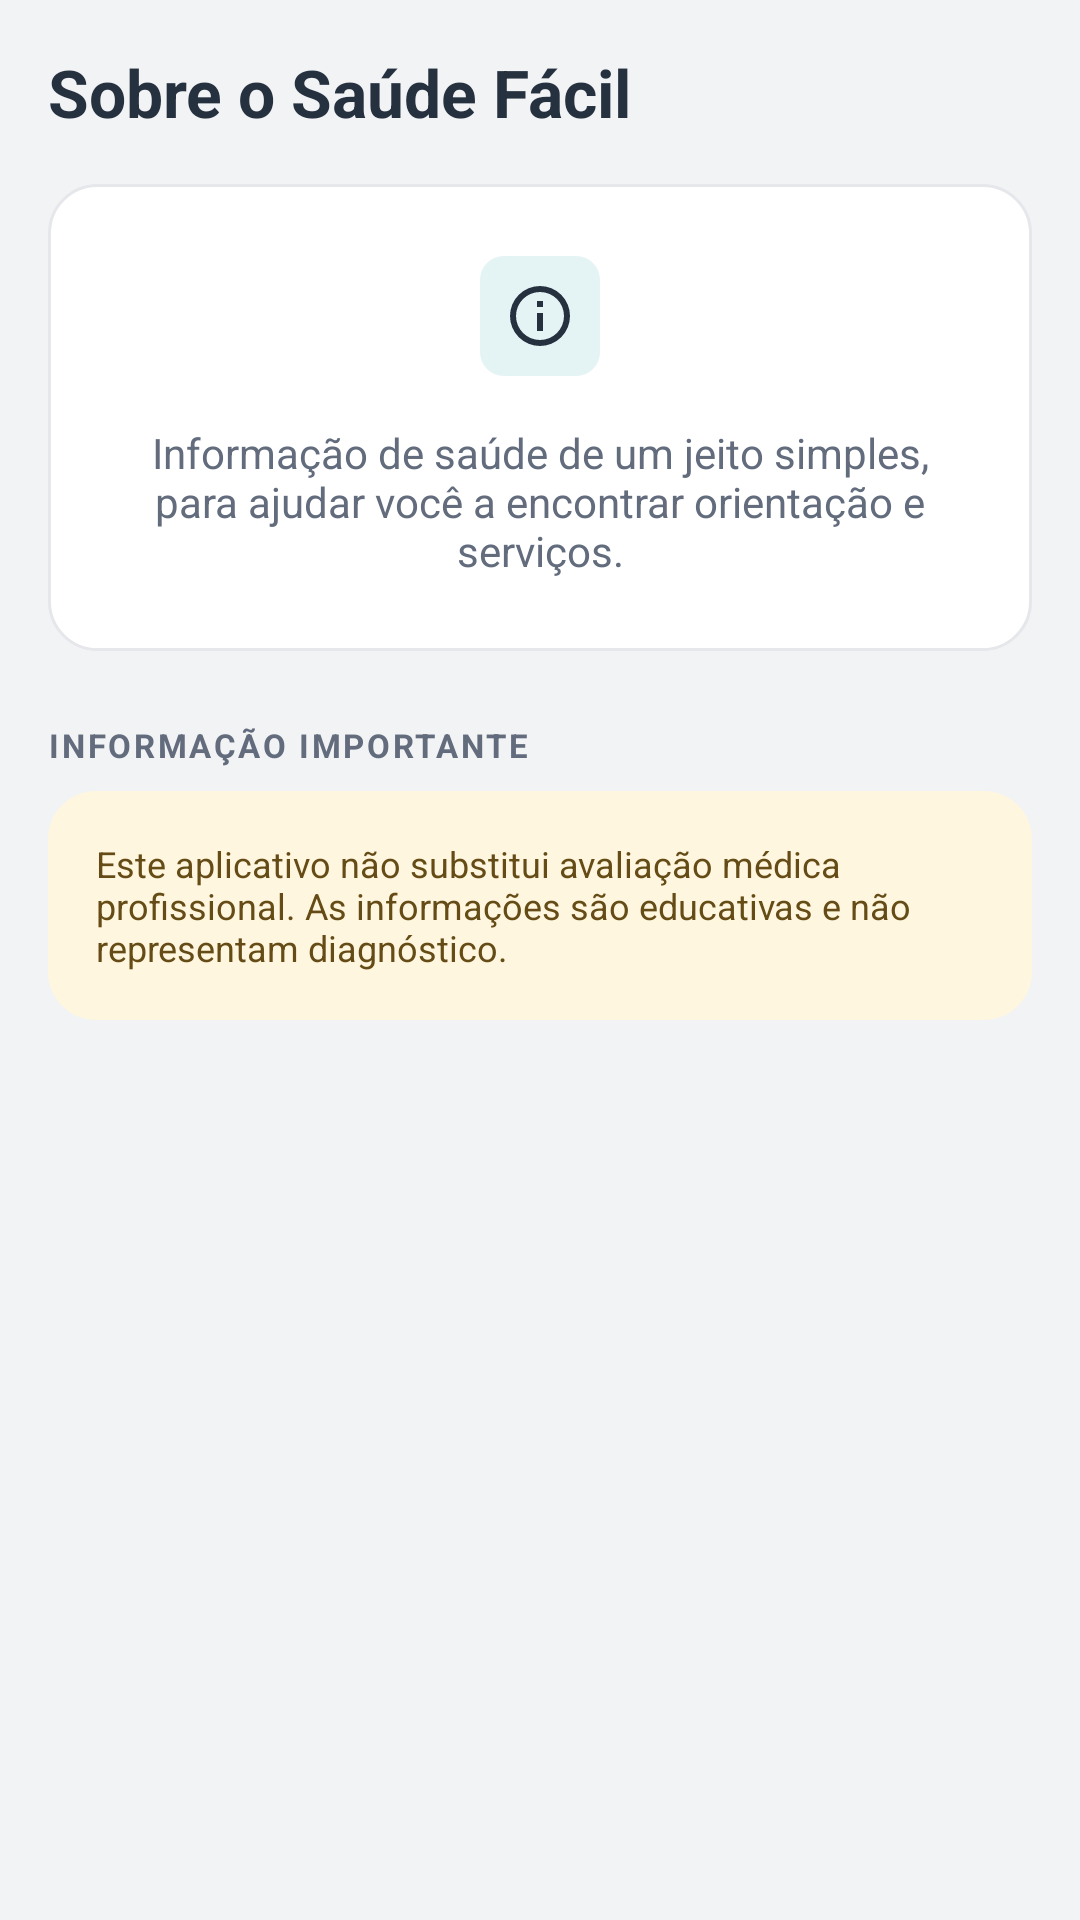

Produce the Android XML layout that renders to this screen, including the resource entries it uses.
<!-- AndroidManifest.xml: application theme Theme.SaudeFacil -->
<!-- res/layout/fragment_sobre.xml -->
<?xml version="1.0" encoding="utf-8"?>
<androidx.core.widget.NestedScrollView xmlns:android="http://schemas.android.com/apk/res/android"
    android:layout_width="match_parent" android:layout_height="match_parent" android:fillViewport="true">
    <LinearLayout android:layout_width="match_parent" android:layout_height="wrap_content" android:orientation="vertical" android:padding="@dimen/screen_padding">
        <TextView android:id="@+id/text_title" style="@style/CardTitle" android:text="@string/sobre_title" android:textSize="@dimen/title_size" />

        <LinearLayout android:layout_width="match_parent" android:layout_height="wrap_content"  android:layout_marginTop="@dimen/spacing_medium" android:padding="@dimen/spacing_large" android:background="@drawable/bg_surface" android:orientation="vertical" android:gravity="center">
            <ImageView android:layout_width="@dimen/icon_box" android:layout_height="@dimen/icon_box" android:src="@drawable/ic_info" android:importantForAccessibility="no" android:padding="@dimen/spacing_small" android:background="@drawable/bg_icon"  />
            <TextView android:id="@+id/text_description" style="@style/CardCaption" android:text="@string/about_summary" android:textSize="@dimen/body_size" android:gravity="center" android:layout_marginTop="@dimen/spacing_medium" />
        </LinearLayout>
        <TextView style="@style/SectionLabel" android:text="@string/medical_label" />
        <TextView style="@style/CardCaption" android:text="@string/medical_disclaimer" android:padding="@dimen/spacing_medium" android:textColor="@color/warning_text" android:background="@drawable/bg_notice" />

    </LinearLayout>
</androidx.core.widget.NestedScrollView>
<!-- resources referenced by this layout -->
<resources>
  <color name="warning_text">#654C16</color>
  <dimen name="body_size">14sp</dimen>
  <dimen name="icon_box">40dp</dimen>
  <dimen name="screen_padding">16dp</dimen>
  <dimen name="spacing_large">24dp</dimen>
  <dimen name="spacing_medium">16dp</dimen>
  <dimen name="spacing_small">8dp</dimen>
  <dimen name="title_size">22sp</dimen>
  <!-- drawable bg_icon (drawable) -->
  <shape xmlns:android="http://schemas.android.com/apk/res/android">
      <solid android:color="@color/primary_soft" />
      <corners android:radius="@dimen/spacing_small" />
  </shape>
  <!-- drawable bg_notice (drawable) -->
  <shape xmlns:android="http://schemas.android.com/apk/res/android">
      <solid android:color="@color/warning_background" />
      <corners android:radius="@dimen/card_radius" />
  </shape>
  <!-- drawable bg_surface (drawable) -->
  <shape xmlns:android="http://schemas.android.com/apk/res/android">
      <solid android:color="@color/surface" />
      <corners android:radius="@dimen/card_radius" />
      <stroke android:width="@dimen/stroke_width" android:color="@color/outline" />
  </shape>
  <!-- drawable ic_info (drawable) -->
  <vector xmlns:android="http://schemas.android.com/apk/res/android"
      android:width="@dimen/icon_size"
      android:height="@dimen/icon_size"
      android:viewportWidth="24"
      android:viewportHeight="24">
      <path android:fillColor="@color/text_primary" android:pathData="M11,17h2v-6h-2zM12,2a10,10 0,1 0,0 20a10,10 0,0 0,0 -20zM12,20a8,8 0,1 1,0 -16a8,8 0,0 1,0 16zM11,9h2V7h-2z" />
  </vector>
  <string name="about_summary">Informação de saúde de um jeito simples, para ajudar você a encontrar orientação e serviços.</string>
  <string name="medical_disclaimer">Este aplicativo não substitui avaliação médica profissional. As informações são educativas e não representam diagnóstico.</string>
  <string name="medical_label">INFORMAÇÃO IMPORTANTE</string>
  <string name="sobre_title">Sobre o Saúde Fácil</string>
  <style name="CardCaption">
          <item name="android:layout_width">match_parent</item>
          <item name="android:layout_height">wrap_content</item>
          <item name="android:textColor">@color/text_secondary</item>
          <item name="android:textSize">@dimen/caption_size</item>
      </style>
  <style name="CardTitle">
          <item name="android:layout_width">match_parent</item>
          <item name="android:layout_height">wrap_content</item>
          <item name="android:textColor">@color/text_primary</item>
          <item name="android:textSize">@dimen/card_title_size</item>
          <item name="android:textStyle">bold</item>
      </style>
  <style name="Theme.SaudeFacil" parent="Theme.Material3.DayNight.NoActionBar">
          <item name="colorPrimary">@color/primary</item>
          <item name="colorOnPrimary">@color/on_primary</item>
          <item name="colorSecondary">@color/primary</item>
          <item name="colorSurface">@color/surface</item>
          <item name="colorOnSurface">@color/text_primary</item>
          <item name="android:colorBackground">@color/background</item>
          <item name="android:windowLightStatusBar">true</item>
      </style>
  <color name="primary_soft">#E4F3F3</color>
  <color name="warning_background">#FFF6DF</color>
  <dimen name="card_radius">16dp</dimen>
  <color name="surface">#FFFFFF</color>
  <dimen name="stroke_width">1dp</dimen>
  <color name="outline">#E5E7EB</color>
  <dimen name="icon_size">24dp</dimen>
  <color name="text_primary">#263140</color>
  <color name="text_secondary">#626C7D</color>
  <dimen name="caption_size">12sp</dimen>
  <dimen name="card_title_size">16sp</dimen>
  <dimen name="section_size">11sp</dimen>
  <color name="primary">#168F90</color>
  <color name="on_primary">#FFFFFF</color>
  <color name="background">#F2F3F5</color>
</resources>
